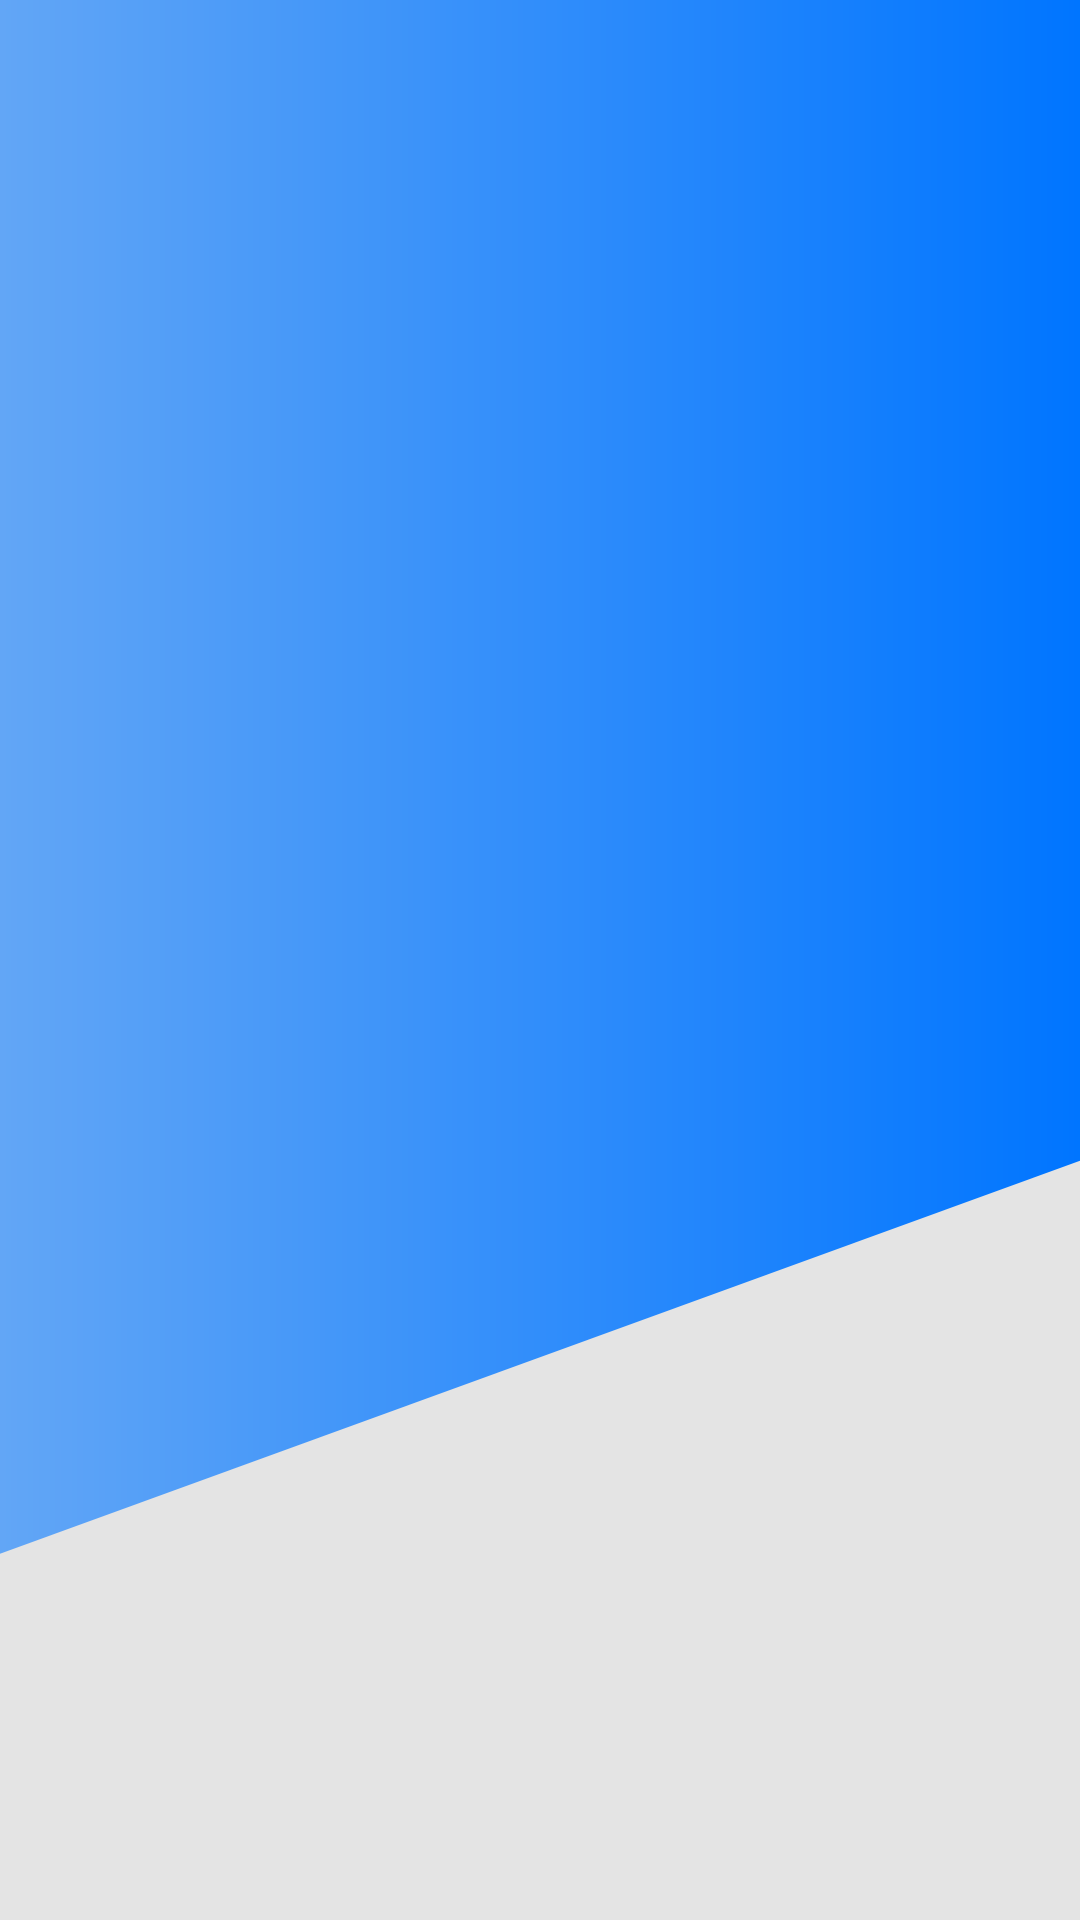

Here is an Android app screen rendered from its layout file. Give the layout XML and the strings, colors and styles it references.
<!-- AndroidManifest.xml: application theme AppTheme -->
<!-- res/layout/activity_start_viaje.xml -->
<?xml version="1.0" encoding="utf-8"?>
<androidx.constraintlayout.widget.ConstraintLayout xmlns:android="http://schemas.android.com/apk/res/android"
    xmlns:app="http://schemas.android.com/apk/res-auto"
    xmlns:app2="http://schemas.android.com/apk/res-auto"
    xmlns:tools="http://schemas.android.com/tools"
    android:layout_width="match_parent"
    android:layout_height="match_parent"
    tools:context=".activities.StartViajeActivity"
    android:background="@drawable/gradient_background_blue">

    <ImageButton
        android:id="@+id/viajeback_button"
        android:layout_width="wrap_content"
        android:layout_height="wrap_content"
        android:layout_marginRight="360dp"
        android:layout_marginTop="20dp"
        android:layout_marginLeft="40dp"
        android:background="#00FFFFFF"
        app2:srcCompat="@drawable/ic_arrow_back"
        app:layout_constraintEnd_toEndOf="parent"
        app:layout_constraintStart_toStartOf="parent"
        app:layout_constraintTop_toTopOf="parent" />

    <FrameLayout
        android:id="@+id/fragment_container_en_viaje"
        android:layout_width="wrap_content"
        android:layout_height="wrap_content"
        app:layout_constraintBottom_toBottomOf="parent"
        app:layout_constraintEnd_toEndOf="parent"
        app:layout_constraintStart_toStartOf="parent"
        app:layout_constraintTop_toTopOf="parent"/>



</androidx.constraintlayout.widget.ConstraintLayout>
<!-- resources referenced by this layout -->
<resources>
  <!-- drawable gradient_background_blue (drawable) -->
  <?xml version="1.0" encoding="utf-8"?>
  <layer-list xmlns:android="http://schemas.android.com/apk/res/android">
      <item>
          <shape>
              <gradient
                  android:angle="180"
                  android:startColor="#0075FF"
                  android:endColor="#62A6F6"
                  android:type="linear"/>
          </shape>
      </item>
      <item android:top="450dp" android:width="2000dp">
          <rotate
              android:fromDegrees="-20"
              android:toDegrees="-20"
              android:pivotX="10%"
              android:pivotY="40%">
          <shape android:shape="rectangle">
              <solid android:color="#E4E4E4"/>
          </shape>
          </rotate>
      </item>
      <item android:top="550dp" android:width="2000dp">
              <shape android:shape="rectangle">
                  <solid android:color="#E4E4E4"/>
              </shape>
      </item>
  </layer-list>
  <!-- drawable ic_arrow_back (drawable) -->
  <vector android:height="24dp" android:tint="#FFFF"
      android:viewportHeight="24.0" android:viewportWidth="24.0"
      android:width="24dp" xmlns:android="http://schemas.android.com/apk/res/android">
      <path android:fillColor="#FFFF" android:pathData="M20,11H7.83l5.59,-5.59L12,4l-8,8 8,8 1.41,-1.41L7.83,13H20v-2z"/>
  </vector>
  <style name="AppTheme" parent="Theme.AppCompat.Light.NoActionBar">
          
          <item name="colorPrimary">@color/colorPrimary</item>
          <item name="android:colorPrimaryDark">@color/colorSecondary</item>
          <item name="colorAccent">@color/colorAccent</item>
      </style>
  <color name="colorPrimary">#0075FF</color>
  <color name="colorSecondary">#0075FF</color>
  <color name="colorAccent">#00FE89</color>
  
      //Transparent Colors
</resources>
